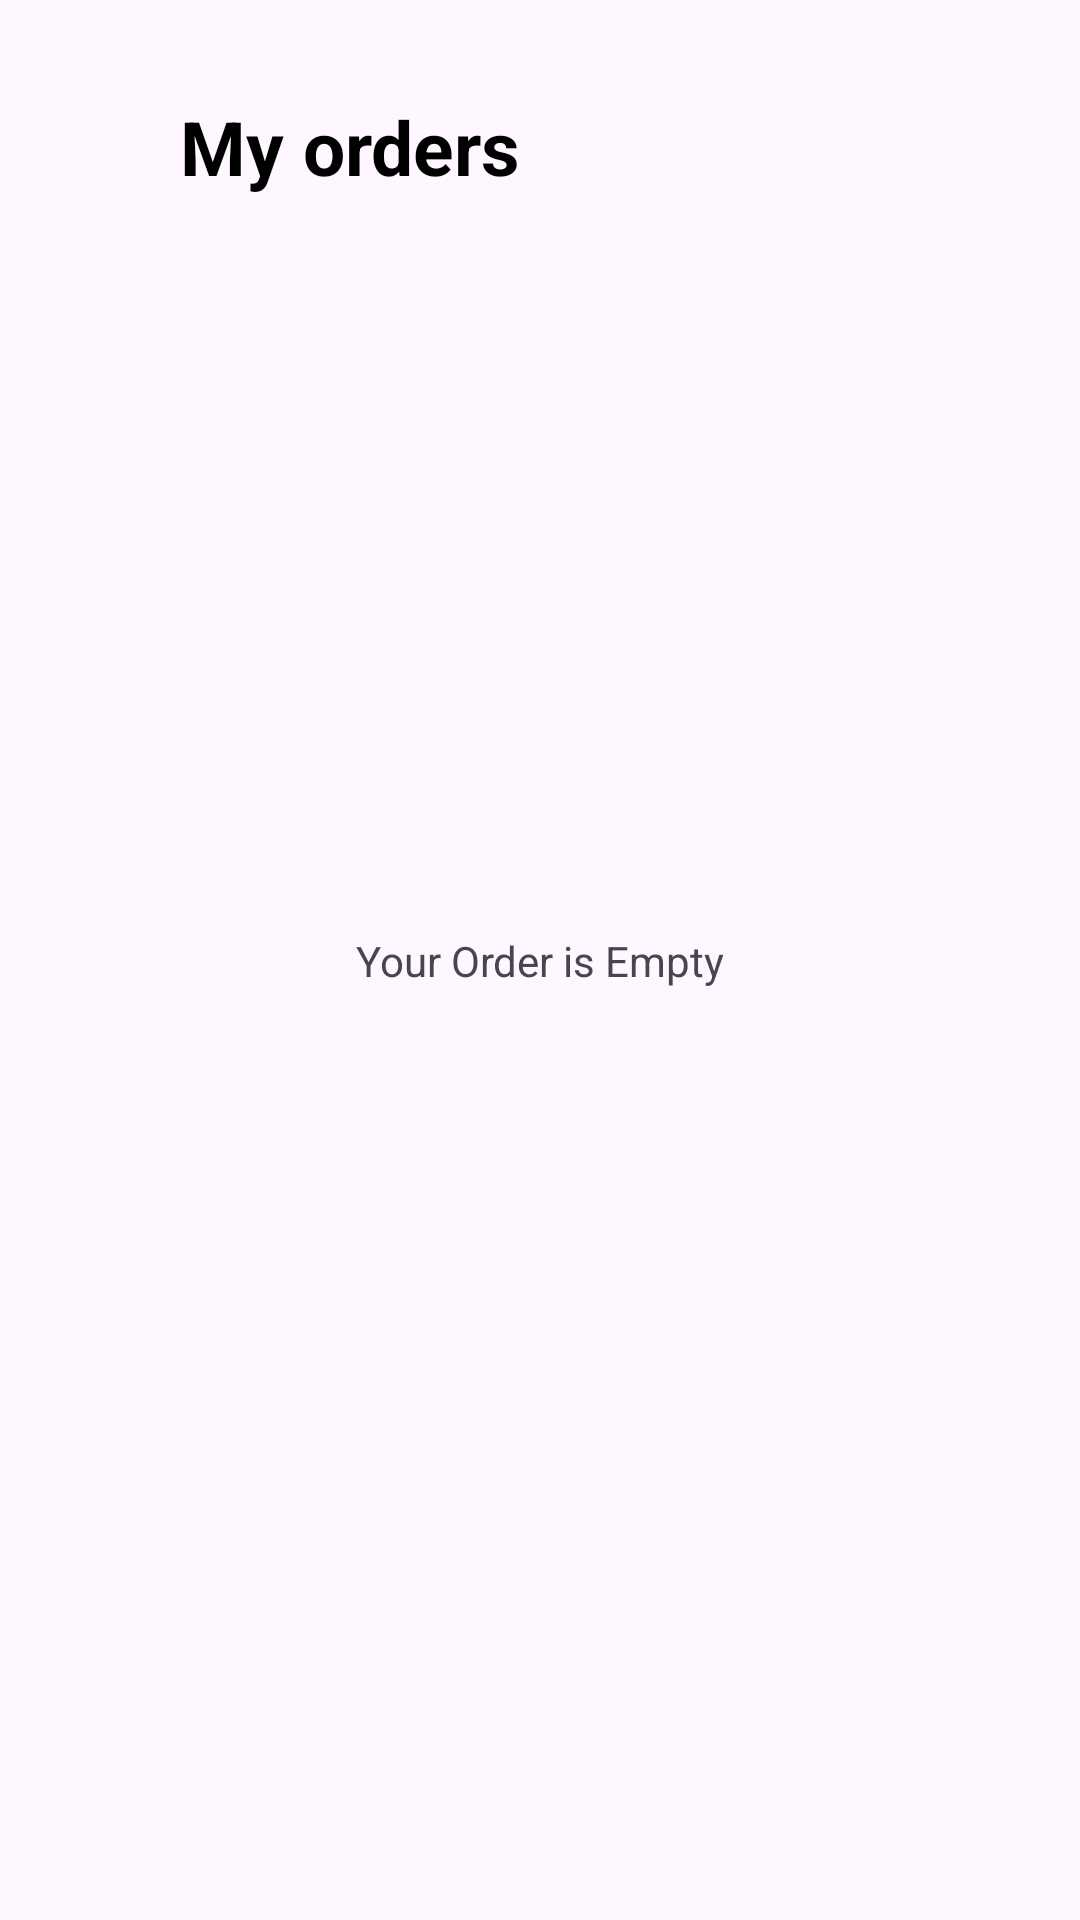

Produce the Android XML layout that renders to this screen, including the resource entries it uses.
<!-- AndroidManifest.xml: application theme Theme.Project1763 -->
<!-- res/layout/activity_order.xml -->
<?xml version="1.0" encoding="utf-8"?>
<androidx.coordinatorlayout.widget.CoordinatorLayout xmlns:android="http://schemas.android.com/apk/res/android"
    xmlns:app="http://schemas.android.com/apk/res-auto"
    xmlns:tools="http://schemas.android.com/tools"
    android:id="@+id/main"
    android:layout_marginTop="20dp"
    android:layout_width="match_parent"
    android:layout_height="match_parent"
    tools:context=".activity.OrderActivity">
    <androidx.constraintlayout.widget.ConstraintLayout
        android:layout_width="match_parent"
        android:layout_height="match_parent">
        <TextView
            android:id="@+id/emptyTxt"
            android:layout_width="wrap_content"
            android:layout_height="wrap_content"
            android:text="Your Order is Empty"
            app:layout_constraintBottom_toBottomOf="parent"
            app:layout_constraintEnd_toEndOf="parent"
            app:layout_constraintStart_toStartOf="parent"
            app:layout_constraintTop_toTopOf="parent" />

        <androidx.constraintlayout.widget.ConstraintLayout
            android:id="@+id/constraintLayout"
            android:layout_width="match_parent"
            android:layout_height="wrap_content"
            android:layout_marginStart="16dp"
            android:layout_marginTop="32dp"
            android:layout_marginEnd="16dp"
            app:layout_constraintEnd_toEndOf="parent"
            app:layout_constraintStart_toStartOf="parent"
            app:layout_constraintTop_toTopOf="parent">

            <ImageView
                android:id="@+id/backBtn"
                android:layout_width="wrap_content"
                android:layout_height="wrap_content"
                app:layout_constraintBottom_toBottomOf="parent"
                app:layout_constraintStart_toStartOf="parent"
                app:layout_constraintTop_toTopOf="parent"
                app:srcCompat="@drawable/back" />

            <TextView
                android:id="@+id/textView10"
                android:layout_width="wrap_content"
                android:layout_height="wrap_content"
                android:text="My orders"
                android:textColor="@color/black"
                android:textSize="25sp"
                android:textStyle="bold"
                app:layout_constraintBottom_toBottomOf="parent"
                app:layout_constraintEnd_toEndOf="parent"
                app:layout_constraintHorizontal_bias="0.206"
                app:layout_constraintStart_toStartOf="parent"
                app:layout_constraintTop_toTopOf="parent" />
        </androidx.constraintlayout.widget.ConstraintLayout>

        <ScrollView
            android:id="@+id/scrollView2"
            android:layout_width="match_parent"
            android:layout_height="0dp"
            app:layout_constraintBottom_toBottomOf="parent"
            app:layout_constraintEnd_toEndOf="parent"
            app:layout_constraintHorizontal_bias="0.0"
            app:layout_constraintStart_toStartOf="parent"
            app:layout_constraintTop_toBottomOf="@+id/constraintLayout"
            app:layout_constraintVertical_bias="1.0">

            <LinearLayout
                android:layout_width="match_parent"
                android:layout_height="wrap_content"
                android:layout_marginTop="20dp"
                android:orientation="vertical">

                <androidx.recyclerview.widget.RecyclerView
                    android:id="@+id/viewOrder"
                    android:layout_width="match_parent"
                    android:layout_height="match_parent"
                    android:layout_margin="16dp" />
            </LinearLayout>
        </ScrollView>
    </androidx.constraintlayout.widget.ConstraintLayout>

</androidx.coordinatorlayout.widget.CoordinatorLayout>
<!-- resources referenced by this layout -->
<resources>
  <color name="black">#FF000000</color>
  <style name="Theme.Project1763" parent="Base.Theme.Project1763">
  
          <item name="android:windowTranslucentNavigation">true</item>
      </style>
  <style name="Base.Theme.Project1763" parent="Theme.Material3.DayNight.NoActionBar">
          
          
      </style>
</resources>
